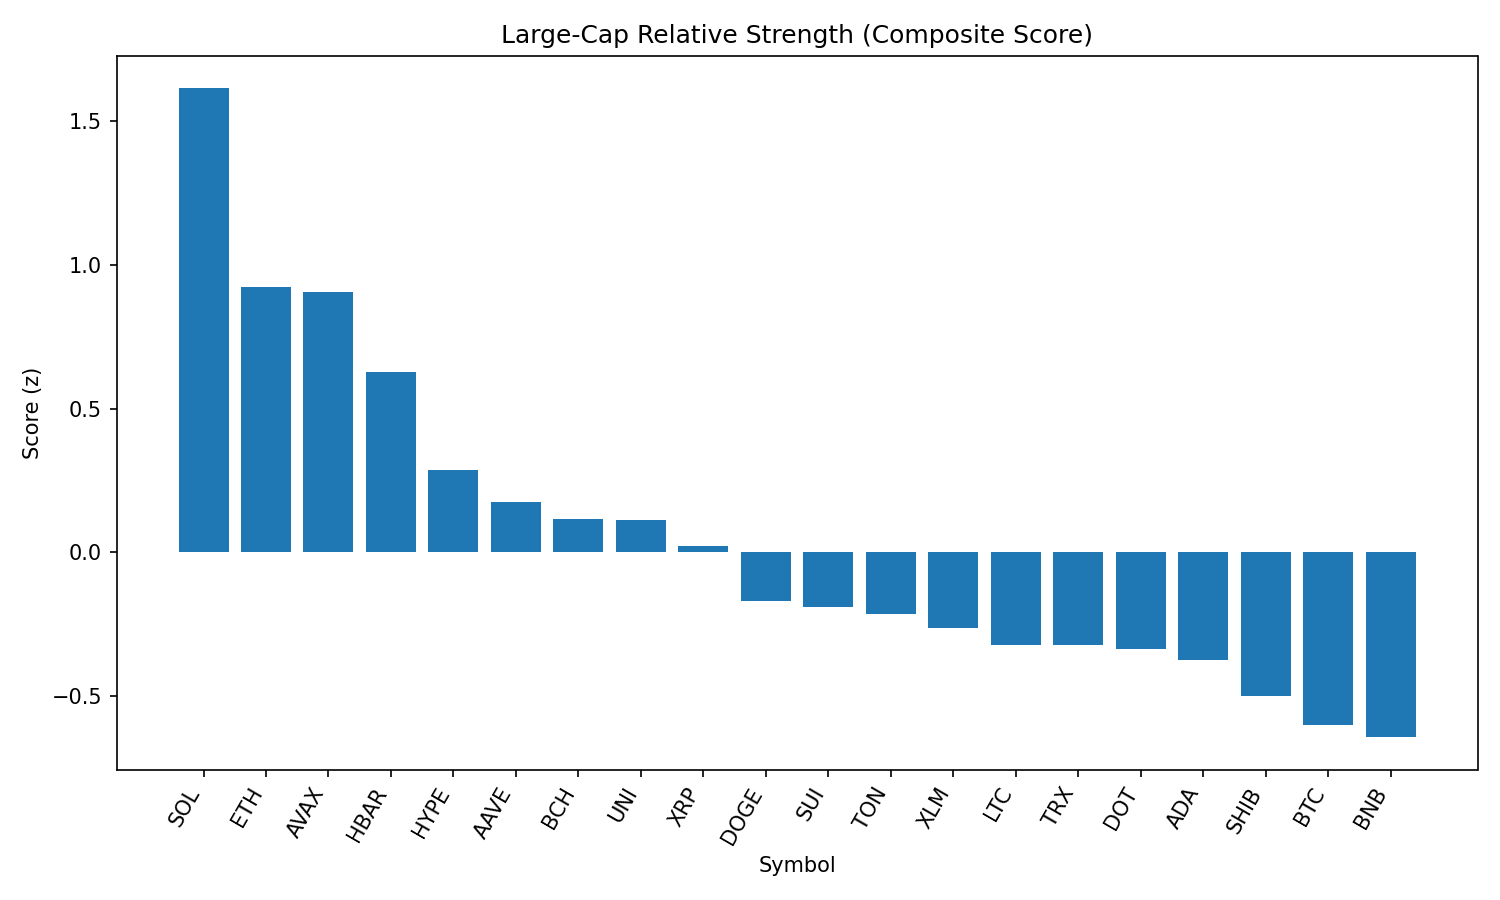

Data behind this chart, as committed beside it:
rank, name, symbol, price, pct_1h, pct_24h, pct_7d, pct_1h_vs_btc, pct_24h_vs_btc, pct_7d_vs_btc, market_cap_rank, market_cap, volume_usd, score
1, Solana, SOL, 208.3, 1.35, 2.607, 7.782, 1.167, 2.778, 11, 6, 112726623605, 7221714881, 1.613
2, Ethereum, ETH, 4819, 0.8946, 1.681, 6.223, 0.711, 1.852, 9.439, 2, 581321598850, 22388209257, 0.9242
3, Avalanche, AVAX, 25.78, 2.271, -1.047, 3.67, 2.087, -0.8762, 6.886, 22, 10890507759, 781751819, 0.9059
4, Hedera, HBAR, 0.2492, 1.649, 0.2648, -2.792, 1.465, 0.4356, 0.4243, 23, 10567207724, 168441554, 0.6282
5, Hyperliquid, HYPE, 44.41, 0.8382, 1.39, -5.454, 0.6546, 1.561, -2.238, 15, 14847084271, 143961064, 0.288
6, Aave, AAVE, 354.4, 0.5548, -0.7545, 16.51, 0.3711, -0.5836, 19.73, 36, 5390364723, 683337655, 0.1763
7, Bitcoin Cash, BCH, 595.3, 0.4918, 0.9523, 0.9093, 0.3082, 1.123, 4.125, 21, 11853815280, 142518839, 0.1149
8, Uniswap, UNI, 11.14, 1.324, -0.7748, -0.5635, 1.14, -0.6039, 2.653, 31, 6699496767, 346050409, 0.1132
9, XRP, XRP, 3.04, 0.7186, 0.5373, -2.697, 0.535, 0.7081, 0.5195, 3, 180612404955, 3366957970, 0.02415
10, Dogecoin, DOGE, 0.233, 1.108, -1.123, -0.6426, 0.9241, -0.9522, 2.573, 9, 35132783629, 1636100592, -0.1676
11, Sui, SUI, 3.67, 1.284, -1.122, -4.764, 1.1, -0.9509, -1.548, 18, 12896701991, 890887373, -0.1905
12, Toncoin, TON, 3.34, 0.7969, -0.1584, -4.083, 0.6133, 0.01249, -0.867, 27, 8583012901, 129410951, -0.2146
13, Stellar, XLM, 0.4091, 0.9761, -0.5793, -5.22, 0.7925, -0.4085, -2.004, 19, 12831889897, 169869644, -0.2623
14, Litecoin, LTC, 120, 0.7652, -0.6852, -1.581, 0.5815, -0.5144, 1.635, 25, 9157169187, 395835071, -0.3215
15, TRON, TRX, 0.3653, -0.03732, 0.5149, 3.911, -0.2209, 0.6858, 7.127, 10, 34581297096, 643770182, -0.3223
16, Polkadot, DOT, 4.09, 1.143, -1.727, -0.2396, 0.9591, -1.556, 2.976, 33, 6223294057, 259590020, -0.3343
17, Cardano, ADA, 0.9043, 1.114, -1.031, -7.048, 0.9307, -0.86, -3.832, 11, 33025504786, 1253911462, -0.3739
18, Shiba Inu, SHIB, 1.295e-05, 0.9686, -1.638, -1.86, 0.785, -1.468, 1.356, 29, 7633142766, 166865623, -0.4989
19, Bitcoin, BTC, 114642, 0.1836, -0.1708, -3.216, 0.0, 0.0, 0.0, 1, 2282058634102, 24963464030, -0.5984
20, BNB, BNB, 870.4, 0.8193, -2.098, 1.371, 0.6357, -1.927, 4.587, 5, 121371653651, 1336946275, -0.6422
21, Chainlink, LINK, 25.65, -0.03741, -1.213, 3.485, -0.221, -1.042, 6.701, 13, 17406469764, 1022088097, -0.9201
